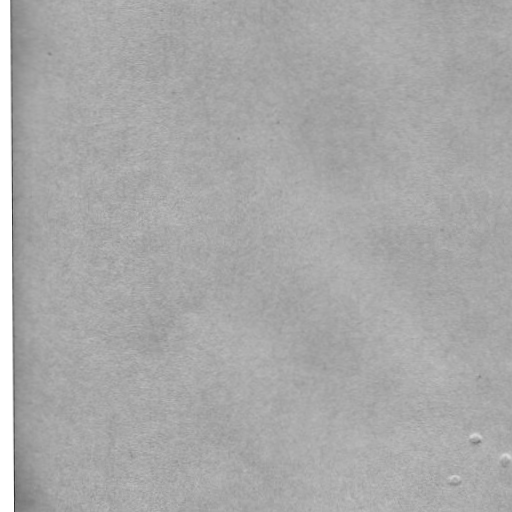

Values plotted in this chart, from the file beside it:
braille
False
x, y
453.9, 479.9
475.8, 438.8
504.9, 458.7
